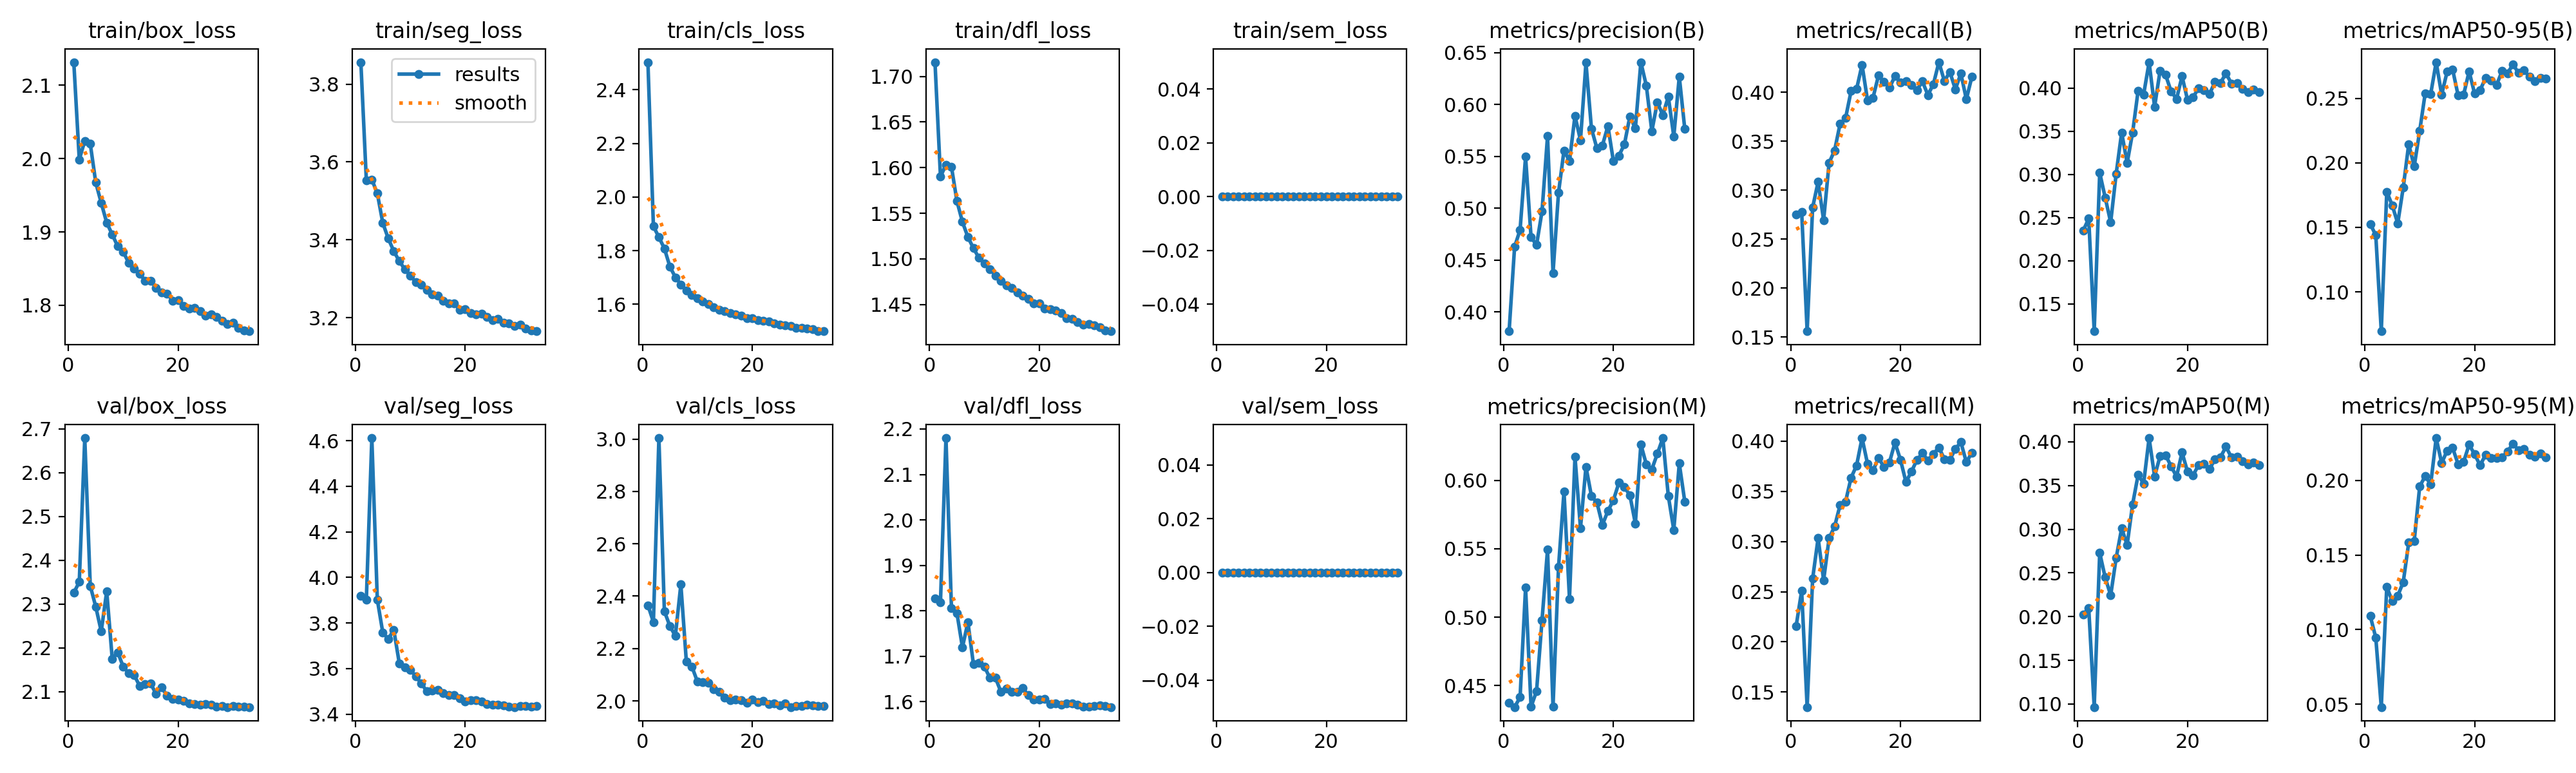

Source data for this figure (header and first rows):
epoch, time, train/box_loss, train/seg_loss, train/cls_loss, train/dfl_loss, train/sem_loss, metrics/precision(B), metrics/recall(B), metrics/mAP50(B), metrics/mAP50-95(B), metrics/precision(M), metrics/recall(M), metrics/mAP50(M), metrics/mAP50-95(M), val/box_loss, val/seg_loss, val/cls_loss, val/dfl_loss, val/sem_loss, lr/pg0, lr/pg1, lr/pg2, lr/pg3
1, 1113, 2.131, 3.856, 2.503, 1.716, 0, 0.3813, 0.2751, 0.2348, 0.1526, 0.4374, 0.216, 0.2024, 0.1091, 2.326, 3.92, 2.365, 1.828, 0, 0.009978, 0.003326, 0.009978, 0.003326
2, 2538, 1.999, 3.553, 1.891, 1.59, 0, 0.4627, 0.2781, 0.2488, 0.1438, 0.4344, 0.2509, 0.2099, 0.09462, 2.35, 3.903, 2.301, 1.819, 0, 0.01978, 0.006593, 0.01978, 0.006593
3, 3597, 2.024, 3.555, 1.85, 1.603, 0, 0.4791, 0.1559, 0.1182, 0.06954, 0.4415, 0.1351, 0.09654, 0.04813, 2.679, 4.611, 3.004, 2.18, 0, 0.02938, 0.009795, 0.02938, 0.009795
4, 4653, 2.02, 3.519, 1.808, 1.601, 0, 0.5496, 0.2824, 0.3019, 0.1776, 0.5217, 0.263, 0.2731, 0.1287, 2.341, 3.902, 2.342, 1.806, 0, 0.02911, 0.009703, 0.02911, 0.009703
5, 5724, 1.967, 3.443, 1.741, 1.563, 0, 0.472, 0.3087, 0.2731, 0.1671, 0.4346, 0.3035, 0.2448, 0.1191, 2.294, 3.758, 2.286, 1.795, 0, 0.02881, 0.009604, 0.02881, 0.009604
6, 6773, 1.94, 3.403, 1.701, 1.54, 0, 0.4645, 0.2693, 0.2444, 0.1531, 0.446, 0.2614, 0.2244, 0.1226, 2.238, 3.73, 2.248, 1.72, 0, 0.02851, 0.009505, 0.02851, 0.009505
7, 7822, 1.913, 3.371, 1.674, 1.524, 0, 0.4971, 0.328, 0.3007, 0.1808, 0.498, 0.3034, 0.2673, 0.1318, 2.329, 3.77, 2.445, 1.775, 0, 0.02822, 0.009406, 0.02822, 0.009406
8, 8878, 1.897, 3.345, 1.653, 1.512, 0, 0.5696, 0.3406, 0.3484, 0.2146, 0.5495, 0.315, 0.3011, 0.1583, 2.175, 3.624, 2.151, 1.683, 0, 0.02792, 0.009307, 0.02792, 0.009307
9, 9934, 1.88, 3.325, 1.635, 1.501, 0, 0.4376, 0.3678, 0.3131, 0.1973, 0.4345, 0.3363, 0.2821, 0.1593, 2.19, 3.605, 2.131, 1.685, 0, 0.02762, 0.009208, 0.02762, 0.009208
10, 10984, 1.873, 3.308, 1.622, 1.495, 0, 0.5149, 0.3737, 0.3486, 0.2248, 0.5365, 0.3397, 0.3288, 0.196, 2.157, 3.595, 2.075, 1.677, 0, 0.02733, 0.009109, 0.02733, 0.009109
11, 12044, 1.858, 3.291, 1.61, 1.489, 0, 0.5557, 0.4012, 0.397, 0.2539, 0.5919, 0.3635, 0.3623, 0.2028, 2.142, 3.567, 2.073, 1.652, 0, 0.02703, 0.00901, 0.02703, 0.00901
12, 13131, 1.85, 3.284, 1.6, 1.482, 0, 0.5454, 0.4033, 0.3923, 0.2532, 0.5134, 0.3757, 0.3523, 0.1974, 2.138, 3.536, 2.069, 1.653, 0, 0.02673, 0.008911, 0.02673, 0.008911
13, 14649, 1.843, 3.271, 1.59, 1.476, 0, 0.5892, 0.4281, 0.4299, 0.278, 0.6173, 0.4031, 0.4043, 0.2283, 2.113, 3.501, 2.045, 1.622, 0, 0.02644, 0.008812, 0.02644, 0.008812
14, 15854, 1.834, 3.261, 1.579, 1.471, 0, 0.5656, 0.3919, 0.3782, 0.2529, 0.565, 0.3775, 0.3605, 0.2116, 2.118, 3.505, 2.036, 1.628, 0, 0.02614, 0.008713, 0.02614, 0.008713
15, 17039, 1.833, 3.256, 1.574, 1.468, 0, 0.6404, 0.3946, 0.4202, 0.2707, 0.6099, 0.3708, 0.3838, 0.2199, 2.118, 3.507, 2.012, 1.621, 0, 0.02584, 0.008614, 0.02584, 0.008614
16, 18247, 1.824, 3.244, 1.567, 1.463, 0, 0.5768, 0.4173, 0.4152, 0.2723, 0.5885, 0.3832, 0.3847, 0.2217, 2.094, 3.494, 2.003, 1.621, 0, 0.02555, 0.008515, 0.02555, 0.008515
17, 19404, 1.818, 3.237, 1.563, 1.46, 0, 0.5577, 0.4105, 0.3962, 0.2522, 0.5837, 0.3743, 0.3722, 0.2108, 2.109, 3.485, 2.006, 1.629, 0, 0.02525, 0.008416, 0.02525, 0.008416
18, 20520, 1.816, 3.237, 1.559, 1.456, 0, 0.5607, 0.4047, 0.3872, 0.2528, 0.5675, 0.379, 0.3603, 0.2124, 2.091, 3.483, 2.003, 1.614, 0, 0.02495, 0.008317, 0.02495, 0.008317
19, 21622, 1.807, 3.22, 1.547, 1.451, 0, 0.5793, 0.4166, 0.4136, 0.2709, 0.5776, 0.3986, 0.388, 0.2239, 2.083, 3.471, 1.992, 1.605, 0, 0.02465, 0.008218, 0.02465, 0.008218
20, 22759, 1.807, 3.222, 1.549, 1.451, 0, 0.5453, 0.4103, 0.3862, 0.2537, 0.5855, 0.3814, 0.3659, 0.2175, 2.082, 3.455, 2.005, 1.604, 0, 0.02436, 0.008119, 0.02436, 0.008119
21, 23969, 1.799, 3.212, 1.541, 1.446, 0, 0.5507, 0.4112, 0.3893, 0.2564, 0.5982, 0.3593, 0.3616, 0.2101, 2.078, 3.461, 1.994, 1.605, 0, 0.02406, 0.00802, 0.02406, 0.00802
22, 25093, 1.796, 3.209, 1.538, 1.445, 0, 0.5616, 0.4076, 0.3995, 0.2656, 0.595, 0.3698, 0.3734, 0.2171, 2.073, 3.461, 2.001, 1.594, 0, 0.02376, 0.007921, 0.02376, 0.007921
23, 26210, 1.797, 3.211, 1.537, 1.443, 0, 0.5887, 0.4024, 0.3975, 0.2639, 0.5891, 0.3812, 0.3748, 0.2149, 2.072, 3.455, 1.988, 1.597, 0, 0.02347, 0.007822, 0.02347, 0.007822
24, 27381, 1.792, 3.202, 1.53, 1.441, 0, 0.577, 0.4112, 0.3928, 0.2603, 0.5684, 0.3881, 0.3689, 0.2148, 2.07, 3.444, 1.991, 1.594, 0, 0.02317, 0.007723, 0.02317, 0.007723
25, 28572, 1.786, 3.194, 1.524, 1.435, 0, 0.6409, 0.3973, 0.4071, 0.2711, 0.6262, 0.3808, 0.38, 0.2153, 2.071, 3.443, 1.984, 1.597, 0, 0.02287, 0.007624, 0.02287, 0.007624
26, 30050, 1.788, 3.197, 1.522, 1.434, 0, 0.6182, 0.4085, 0.4058, 0.2695, 0.6116, 0.3872, 0.3824, 0.2194, 2.07, 3.442, 1.991, 1.596, 0, 0.02258, 0.007525, 0.02258, 0.007525
27, 31263, 1.784, 3.187, 1.52, 1.431, 0, 0.5743, 0.4308, 0.417, 0.2762, 0.608, 0.3936, 0.3945, 0.2245, 2.066, 3.438, 1.976, 1.593, 0, 0.02228, 0.007426, 0.02228, 0.007426
28, 32468, 1.779, 3.185, 1.513, 1.428, 0, 0.6023, 0.4116, 0.4051, 0.2697, 0.6194, 0.382, 0.3822, 0.2204, 2.067, 3.435, 1.982, 1.589, 0, 0.02198, 0.007327, 0.02198, 0.007327
29, 33735, 1.775, 3.179, 1.512, 1.429, 0, 0.5899, 0.4209, 0.4059, 0.2716, 0.6309, 0.3815, 0.3833, 0.221, 2.065, 3.431, 1.979, 1.589, 0, 0.02168, 0.007228, 0.02168, 0.007228
30, 35044, 1.776, 3.182, 1.509, 1.427, 0, 0.6077, 0.403, 0.3987, 0.2666, 0.5886, 0.3922, 0.3779, 0.217, 2.067, 3.436, 1.986, 1.59, 0, 0.02139, 0.007129, 0.02139, 0.007129
31, 36584, 1.769, 3.172, 1.506, 1.425, 0, 0.5692, 0.4193, 0.3952, 0.2634, 0.5637, 0.399, 0.3739, 0.2159, 2.066, 3.436, 1.983, 1.592, 0, 0.02109, 0.00703, 0.02109, 0.00703
32, 37872, 1.766, 3.168, 1.5, 1.421, 0, 0.627, 0.3929, 0.3981, 0.2656, 0.6123, 0.379, 0.3763, 0.2178, 2.065, 3.434, 1.98, 1.59, 0, 0.02079, 0.006931, 0.02079, 0.006931
33, 39679, 1.765, 3.165, 1.501, 1.421, 0, 0.5765, 0.4158, 0.3955, 0.2654, 0.5845, 0.3884, 0.3733, 0.2155, 2.065, 3.436, 1.981, 1.588, 0, 0.0205, 0.006832, 0.0205, 0.006832
